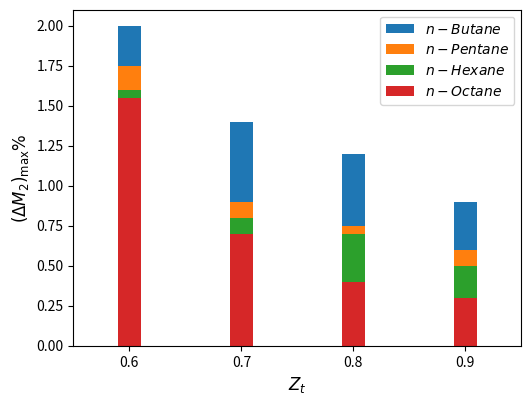

Here is the Python script that generated this plot:
#!/usr/bin/env python3
# -*- coding: utf-8 -*-
"""
Created on Mon Jan 30 18:04:05 2023

compute downstream Mach number  for nonideal flow

[redacted]
"""
import numpy as np
import pandas as pd
import math
import matplotlib.pyplot as plt

nc = 10
colors = plt.cm.tab20(np.linspace(0, 1, nc))

fig1 = plt.figure( dpi=300)
lwh = 2
axes = fig1.add_axes([0.15, 0.15, 0.7, 0.7]) #size of figure

zt = [0.6,0.7,0.8,0.9]
maxdiff_nb = [ 2.0, 1.4, 1.2, 0.9 ] 
maxdiff_np = [  1.75, 0.9,  0.75, 0.6] 
maxdiff_nh = [  1.6, 0.8, 0.7 , 0.5] 
maxdiff_no = [ 1.55, 0.7, 0.4, 0.3  ] 

wh = 0.02
plt.bar(zt,maxdiff_nb,color=colors[0], width = wh,label="$n-Butane$")
plt.bar(zt,maxdiff_np,color=colors[1], width = wh,label="$n-Pentane$")
plt.bar(zt,maxdiff_nh,color=colors[2], width = wh,label="$n-Hexane$")
plt.bar(zt,maxdiff_no,color=colors[3], width = wh,label="$n-Octane$")
plt.xticks(np.arange(min(zt), max(zt)+1, 0.1))

axes.set_xlim([0.55, 0.95])
axes.set_xlabel('$Z_t$',fontsize=12)
axes.set_ylabel('$(\Delta M_2)_{\max}\%$',fontsize=12) 
# axes.set_title('$Z_t = 0.9$',fontsize=14)
axes.legend(loc=0 , prop={'size': 10}) # 
fig1.savefig("alkanes.eps")








